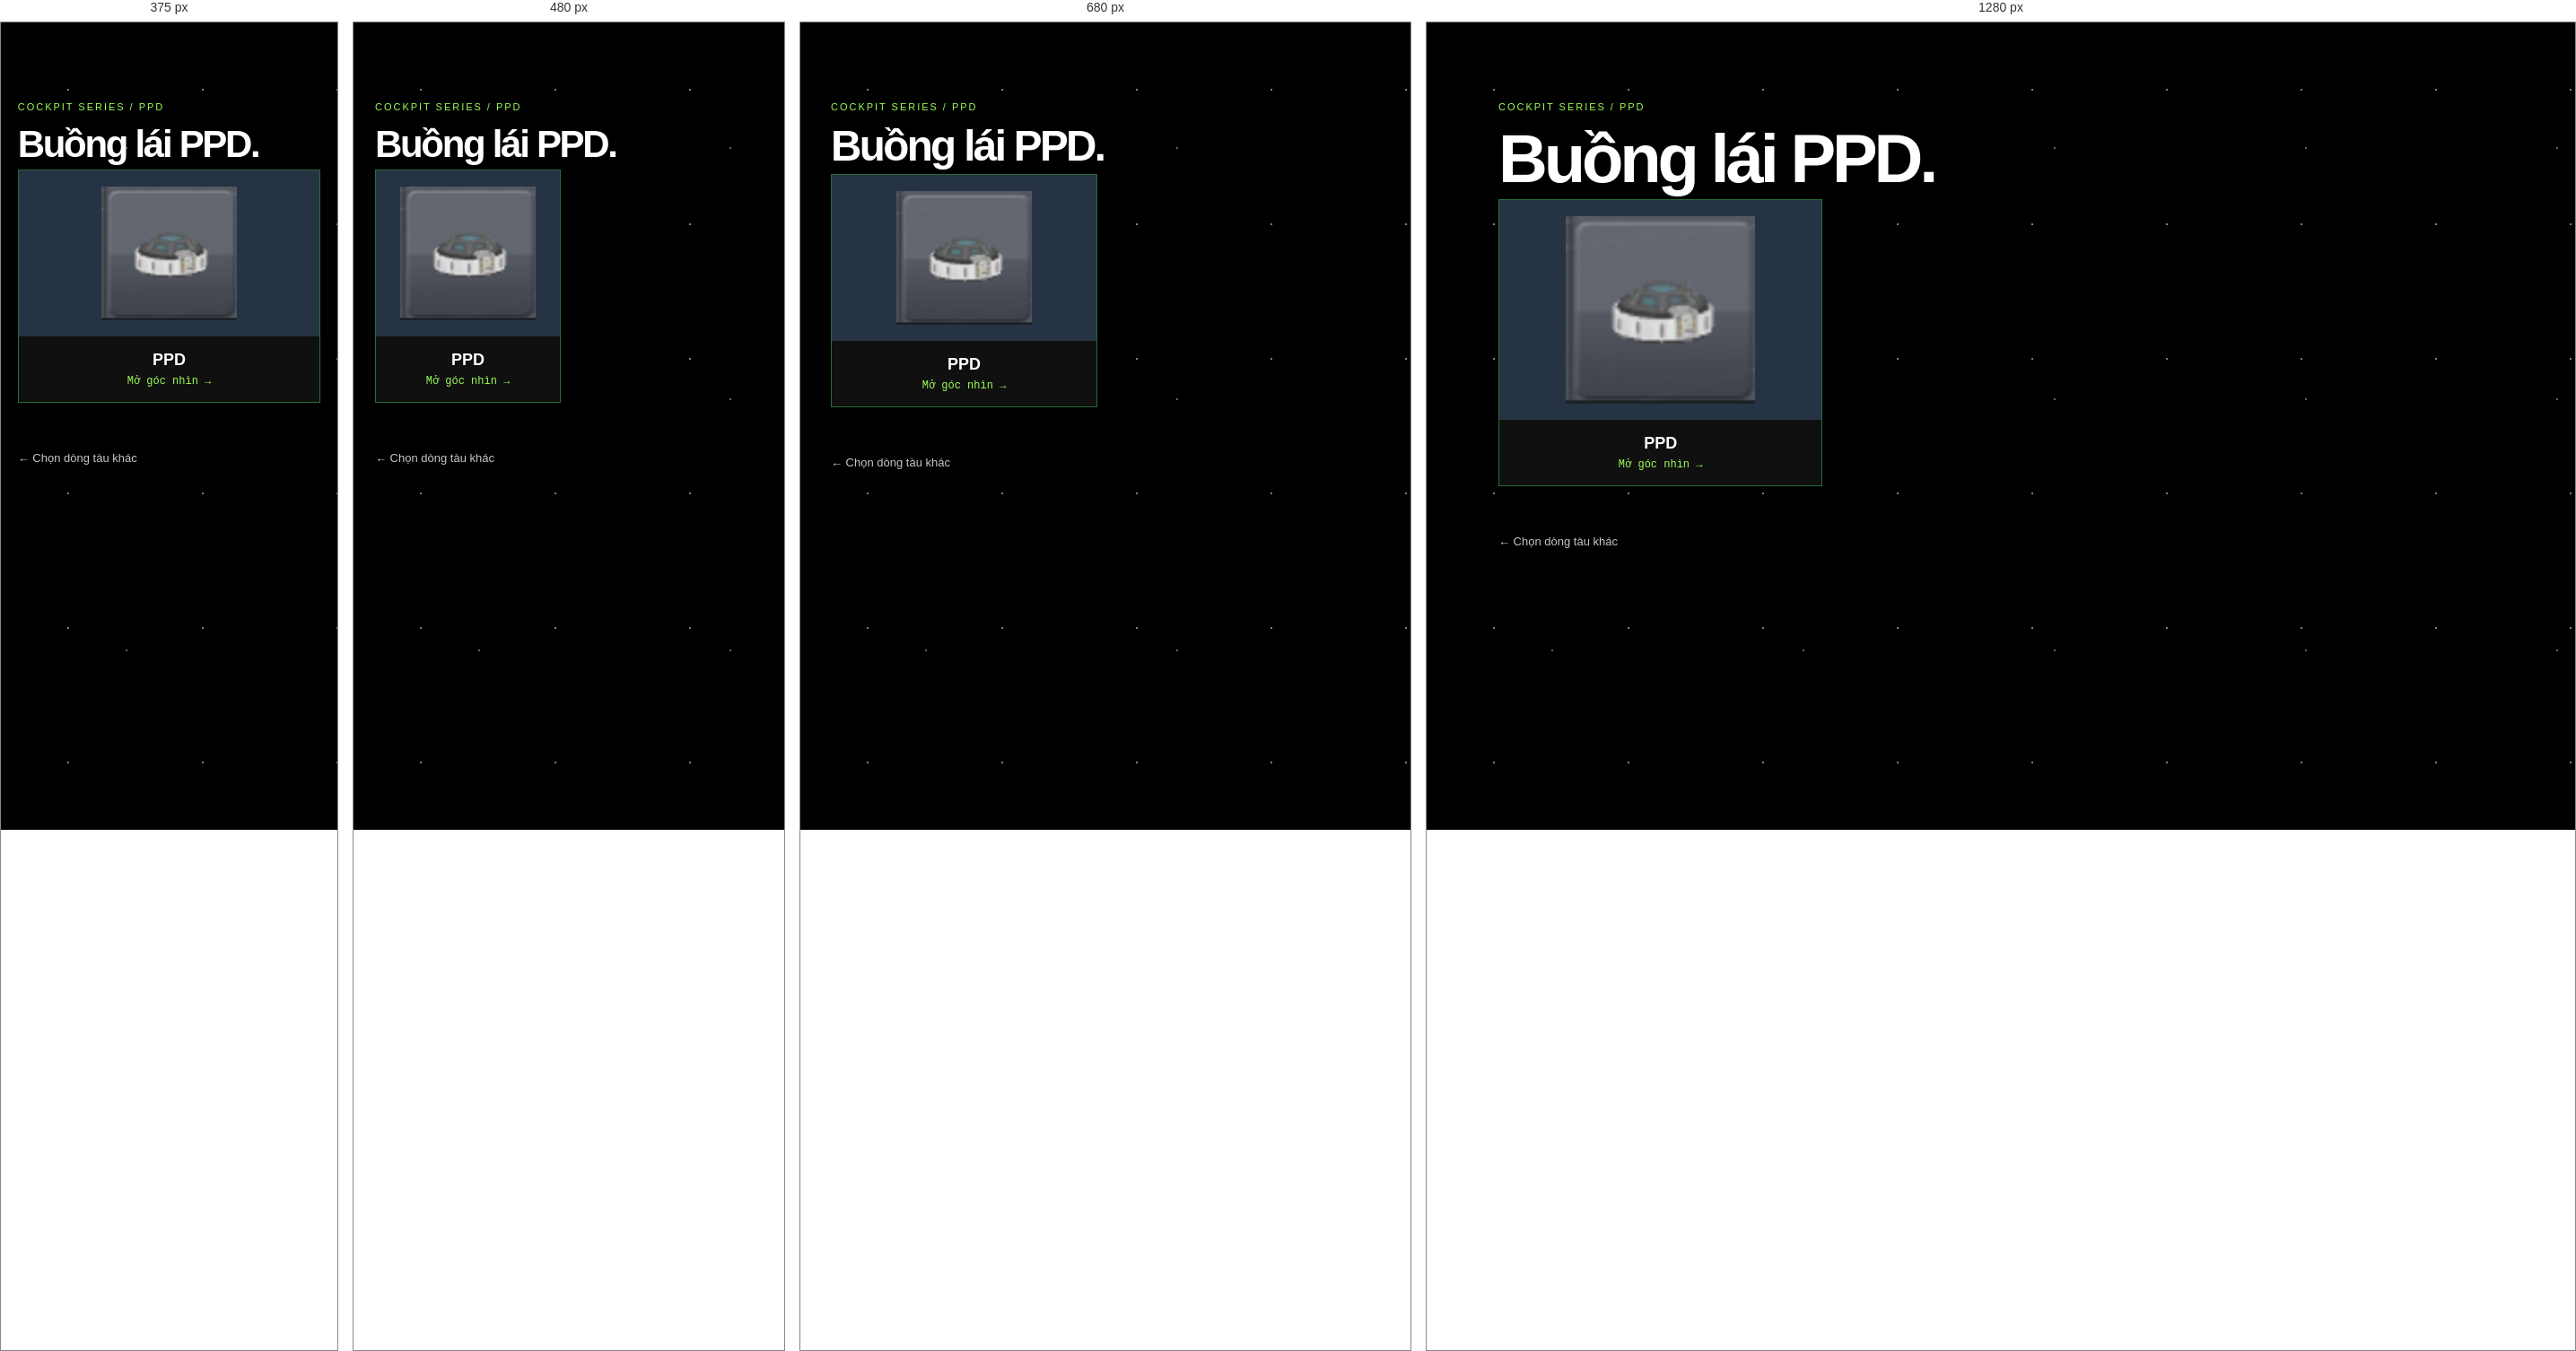
Rendered at 375 px, 480 px, 680 px and 1280 px, left to right.

<!-- file: buong-lai-ppd.html -->
<!doctype html>
<html lang="vi">

<head>
    <meta charset="utf-8">
    <meta name="viewport" content="width=device-width,initial-scale=1">
    <title>PPD</title>
    <link rel="stylesheet" href="../css/khong-gian.css">
</head>

<body>
    <main class="view-page">
        <p class="eyebrow">COCKPIT SERIES / PPD</p>
        <h1>Buồng lái <span>PPD.</span></h1>
        <div class="cockpit-list"><a class="cockpit-card" href="goc-nhin/goc-nhin-ppd.html"><img
                    src="../tai-lieu/goc%20nhin/ICON/PPD.png" alt="PPD"><span>PPD</span><small>Mở góc nhìn →</small></a>
        </div><a class="back" href="cua-so-tau.html">← Chọn dòng tàu khác</a>
    </main>
</body>

</html>

/* @media block from khong-gian.css */
@media(max-width:760px) {
    .cockpit-types {
        grid-template-columns: repeat(2, 1fr)
    }

    .cockpit-list {
        grid-template-columns: repeat(2, 1fr)
    }

    .cockpit-card img {
        height: 185px
    }

    .view-gallery {
        grid-template-columns: 1fr
    }
}

/* @media block from khong-gian.css */
@media(max-width:400px) {
    .cockpit-list {
        grid-template-columns: 1fr
    }
}

/* @media block from khong-gian.css */
@media(max-width:760px) {
    .topbar {
        align-items: flex-start;
        flex-direction: column
    }

    .grid,
    .compare,
    .engine-grid,
    .facts {
        grid-template-columns: 1fr
    }

    .window-view {
        min-height: 330px
    }

    .mission-meta {
        grid-template-columns: 1fr
    }

    .step {
        grid-template-columns: 45px 1fr
    }
}

/* @media block from khong-gian.css */
@media(max-width:760px) {
    .crew-grid {
        grid-template-columns: 1fr
    }
}

/* @media block from khong-gian.css */
@media(max-width:900px) {
    .section-menu {
        grid-template-columns: repeat(3, 1fr)
    }

    .home-intro {
        grid-template-columns: 1fr
    }

    .drop-grid,
    .quick-links {
        grid-template-columns: repeat(2, 1fr)
    }
}

/* @media block from khong-gian.css */
@media(max-width:600px) {
    .home-topbar {
        padding: 14px 4vw
    }

    .home-topbar nav {
        gap: 10px
    }

    .home-topbar nav a {
        font-size: 10px
    }

    .section-menu,
    .drop-grid,
    .quick-links,
    .fact-strip,
    .report-preview {
        grid-template-columns: 1fr
    }

    .home-intro {
        min-height: auto;
        padding-top: 75px
    }

    .home-section {
        min-height: auto;
        padding: 60px 0
    }

    .section-menu a {
        min-height: 70px
    }
}

/* @media block from khong-gian.css */
@media(max-width:900px) {
    .engine-list {
        grid-template-columns: repeat(3, 1fr)
    }
}

/* @media block from khong-gian.css */
@media(max-width:760px) {
    .engine-catalog {
        grid-template-columns: 1fr
    }

    .engine-list {
        grid-template-columns: repeat(2, 1fr)
    }
}

/* @media block from khong-gian.css */
@media(max-width:760px) {
    .analysis-grid {
        grid-template-columns: 1fr
    }
}

/* @media block from khong-gian.css */
@media(max-width:560px) {
    .example-list {
        grid-template-columns: repeat(2, minmax(0, 1fr))
    }
}